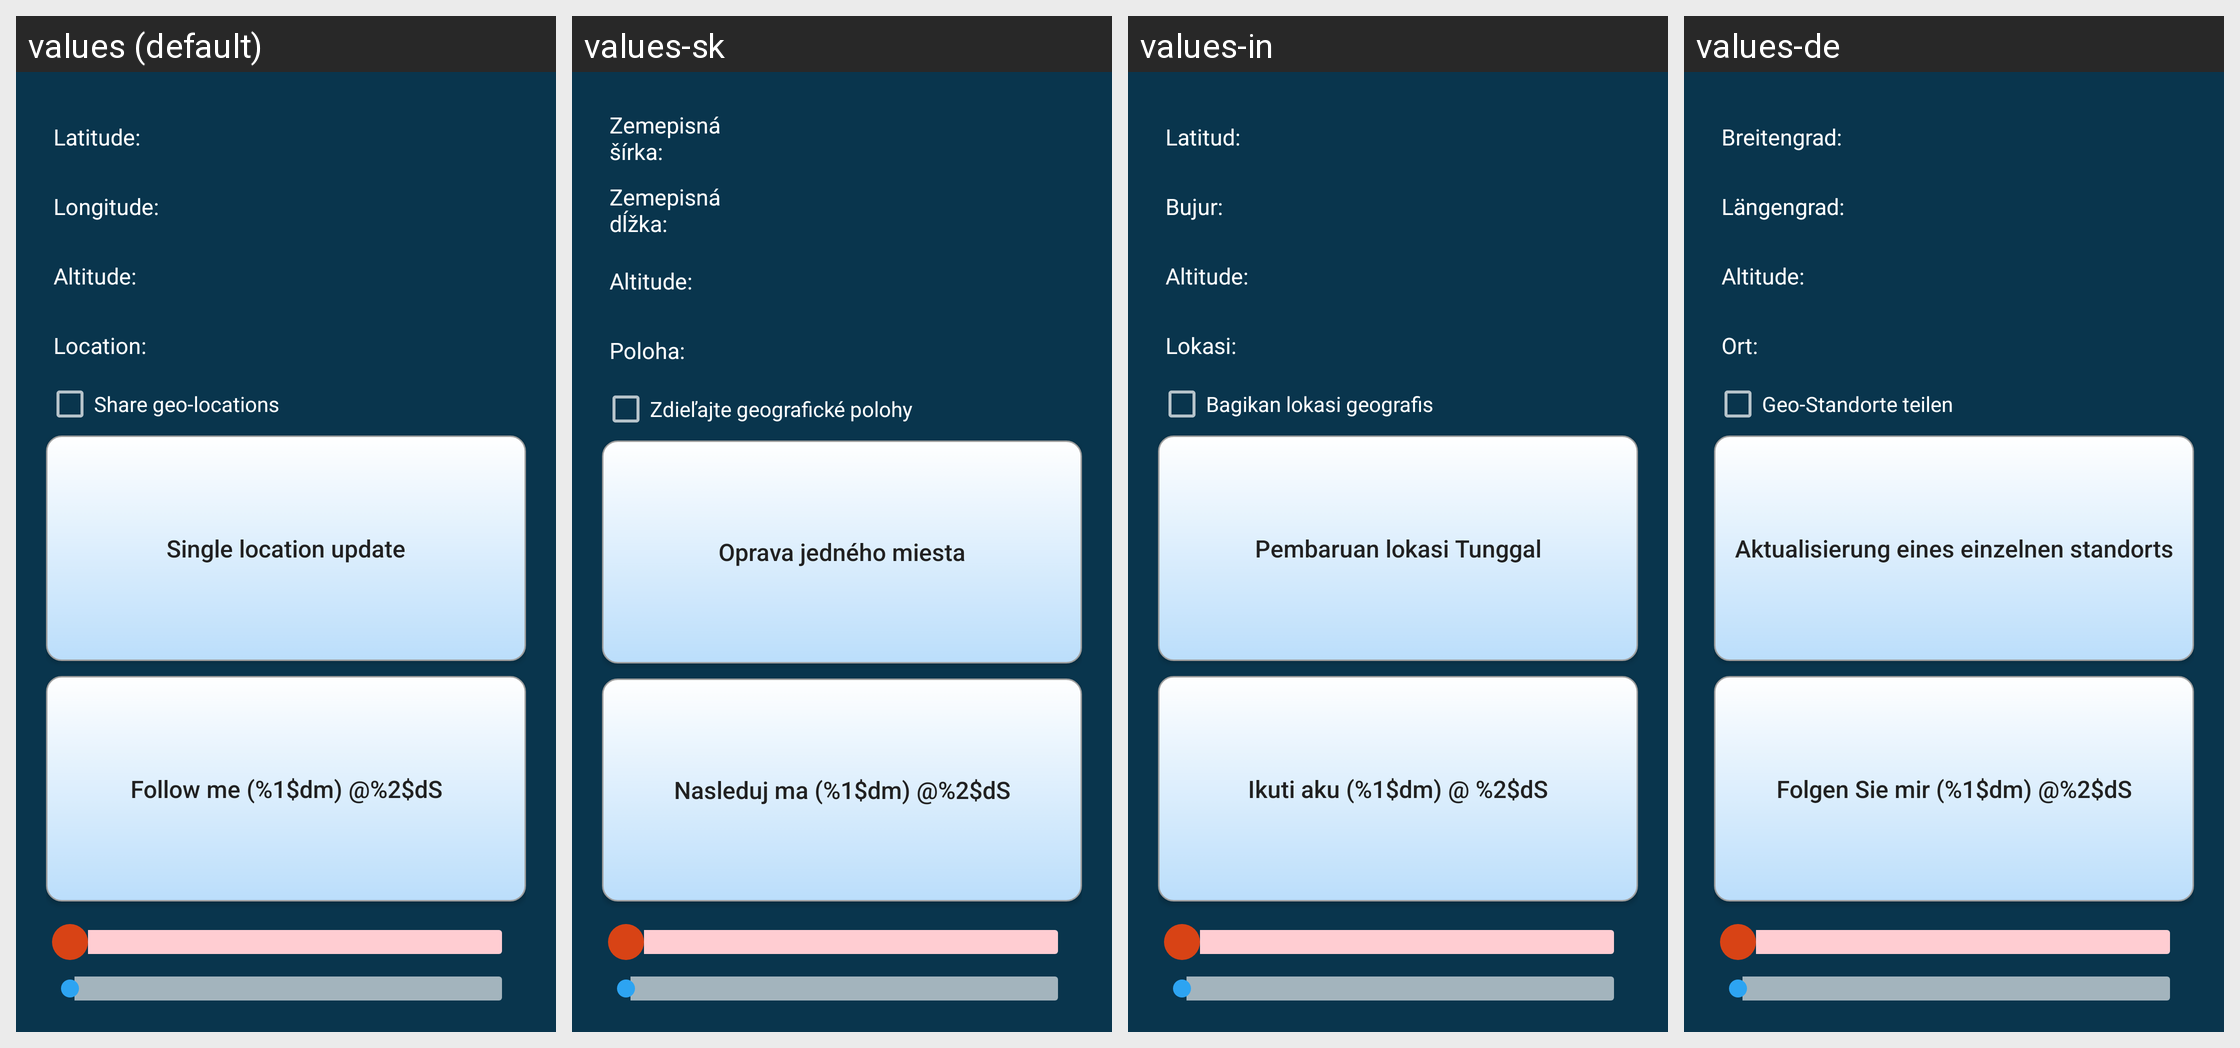

This grid shows one Android layout under several languages. Give, for every string resource on the screen, its name, the default text and each shown locale's text.
Android screen res/layout/geo_location.xml rendered under 4 locales, left to right: values (default), values-sk, values-in, values-de. Device: Nexus 5 (rendered at 1080×1920; each locale shown at half size, 540×960, under a caption strip naming it); theme AppTheme.
Other locales in the repository, not shown: values-ar, values-es, values-fi, values-pt-rBR, values-ru, values-zh-rCN.
Strings drawn on this screen, with the default value and each locale's value (text and hints the layout hard-codes, and strings that could not be matched under every locale, appear in the picture but are not listed):

latitude
  values: Latitude:
  values-sk: Zemepisná šírka:
  values-in: Latitud:
  values-de: Breitengrad:

longitude
  values: Longitude:
  values-sk: Zemepisná dĺžka:
  values-in: Bujur:
  values-de: Längengrad:

altitude
  values: Altitude:
  values-sk: Altitude:  [not translated; the default value is used]
  values-in: Altitude:  [not translated; the default value is used]
  values-de: Altitude:

location
  values: Location:
  values-sk: Poloha:
  values-in: Lokasi:
  values-de: Ort:

geo_share
  values: Share geo-locations
  values-sk: Zdieľajte geografické polohy
  values-in: Bagikan lokasi geografis
  values-de: Geo-Standorte teilen

single_location_fix
  values: Single location update
  values-sk: Oprava jedného miesta
  values-in: Pembaruan lokasi Tunggal
  values-de: Aktualisierung eines einzelnen standorts

follow_me_start
  values: Follow me (%1$dm) @%2$dS
  values-sk: Nasleduj ma (%1$dm) @%2$dS
  values-in: Ikuti aku (%1$dm) @ %2$dS
  values-de: Folgen Sie mir (%1$dm) @%2$dS
